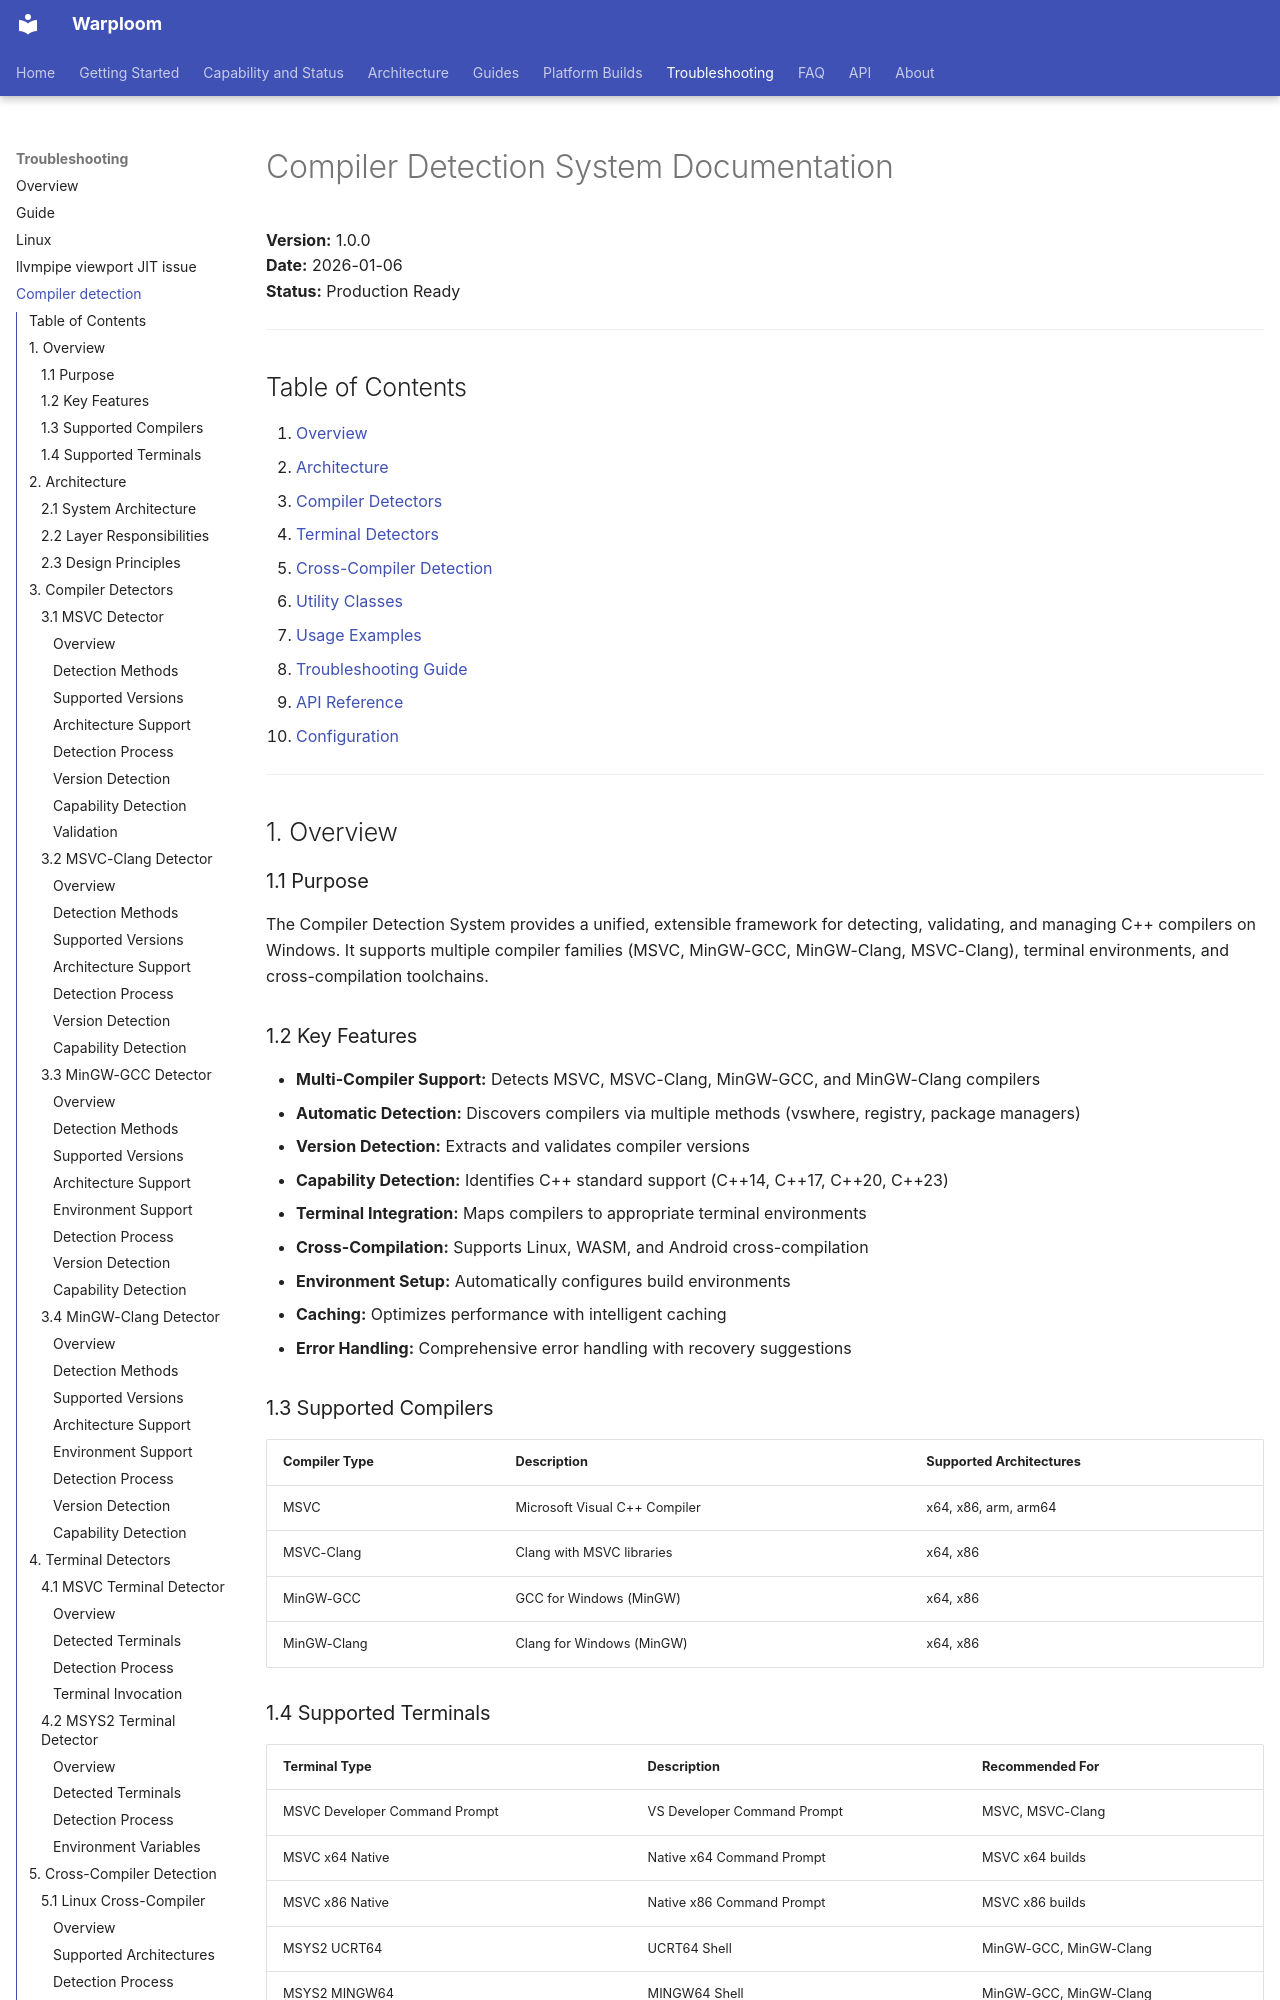

repository: WyattAu/warploom · page: compiler-detection/index.html · generator: mkdocs

# Compiler Detection System Documentation

**Version:** 1.0.0  
**Date:** 2026-01-06  
**Status:** Production Ready

---

## Table of Contents

1. [Overview](#1-overview)
2. [Architecture](#2-architecture)
3. [Compiler Detectors](#3-compiler-detectors)
4. [Terminal Detectors](#4-terminal-detectors)
5. [Cross-Compiler Detection](#5-cross-compiler-detection)
6. [Utility Classes](#6-utility-classes)
7. [Usage Examples](#7-usage-examples)
8. [Troubleshooting Guide](#8-troubleshooting-guide)
9. [API Reference](#9-api-reference)
10. [Configuration](#10-configuration)

---

## 1. Overview

### 1.1 Purpose

The Compiler Detection System provides a unified, extensible framework for detecting, validating, and managing C++ compilers on Windows. It supports multiple compiler families (MSVC, MinGW-GCC, MinGW-Clang, MSVC-Clang), terminal environments, and cross-compilation toolchains.

### 1.2 Key Features

- **Multi-Compiler Support:** Detects MSVC, MSVC-Clang, MinGW-GCC, and MinGW-Clang compilers
- **Automatic Detection:** Discovers compilers via multiple methods (vswhere, registry, package managers)
- **Version Detection:** Extracts and validates compiler versions
- **Capability Detection:** Identifies C++ standard support (C++14, C++17, C++20, C++23)
- **Terminal Integration:** Maps compilers to appropriate terminal environments
- **Cross-Compilation:** Supports Linux, WASM, and Android cross-compilation
- **Environment Setup:** Automatically configures build environments
- **Caching:** Optimizes performance with intelligent caching
- **Error Handling:** Comprehensive error handling with recovery suggestions

### 1.3 Supported Compilers

| Compiler Type | Description                   | Supported Architectures |
| ------------- | ----------------------------- | ----------------------- |
| MSVC          | Microsoft Visual C++ Compiler | x64, x86, arm, arm64    |
| MSVC-Clang    | Clang with MSVC libraries     | x64, x86                |
| MinGW-GCC     | GCC for Windows (MinGW)       | x64, x86                |
| MinGW-Clang   | Clang for Windows (MinGW)     | x64, x86                |
